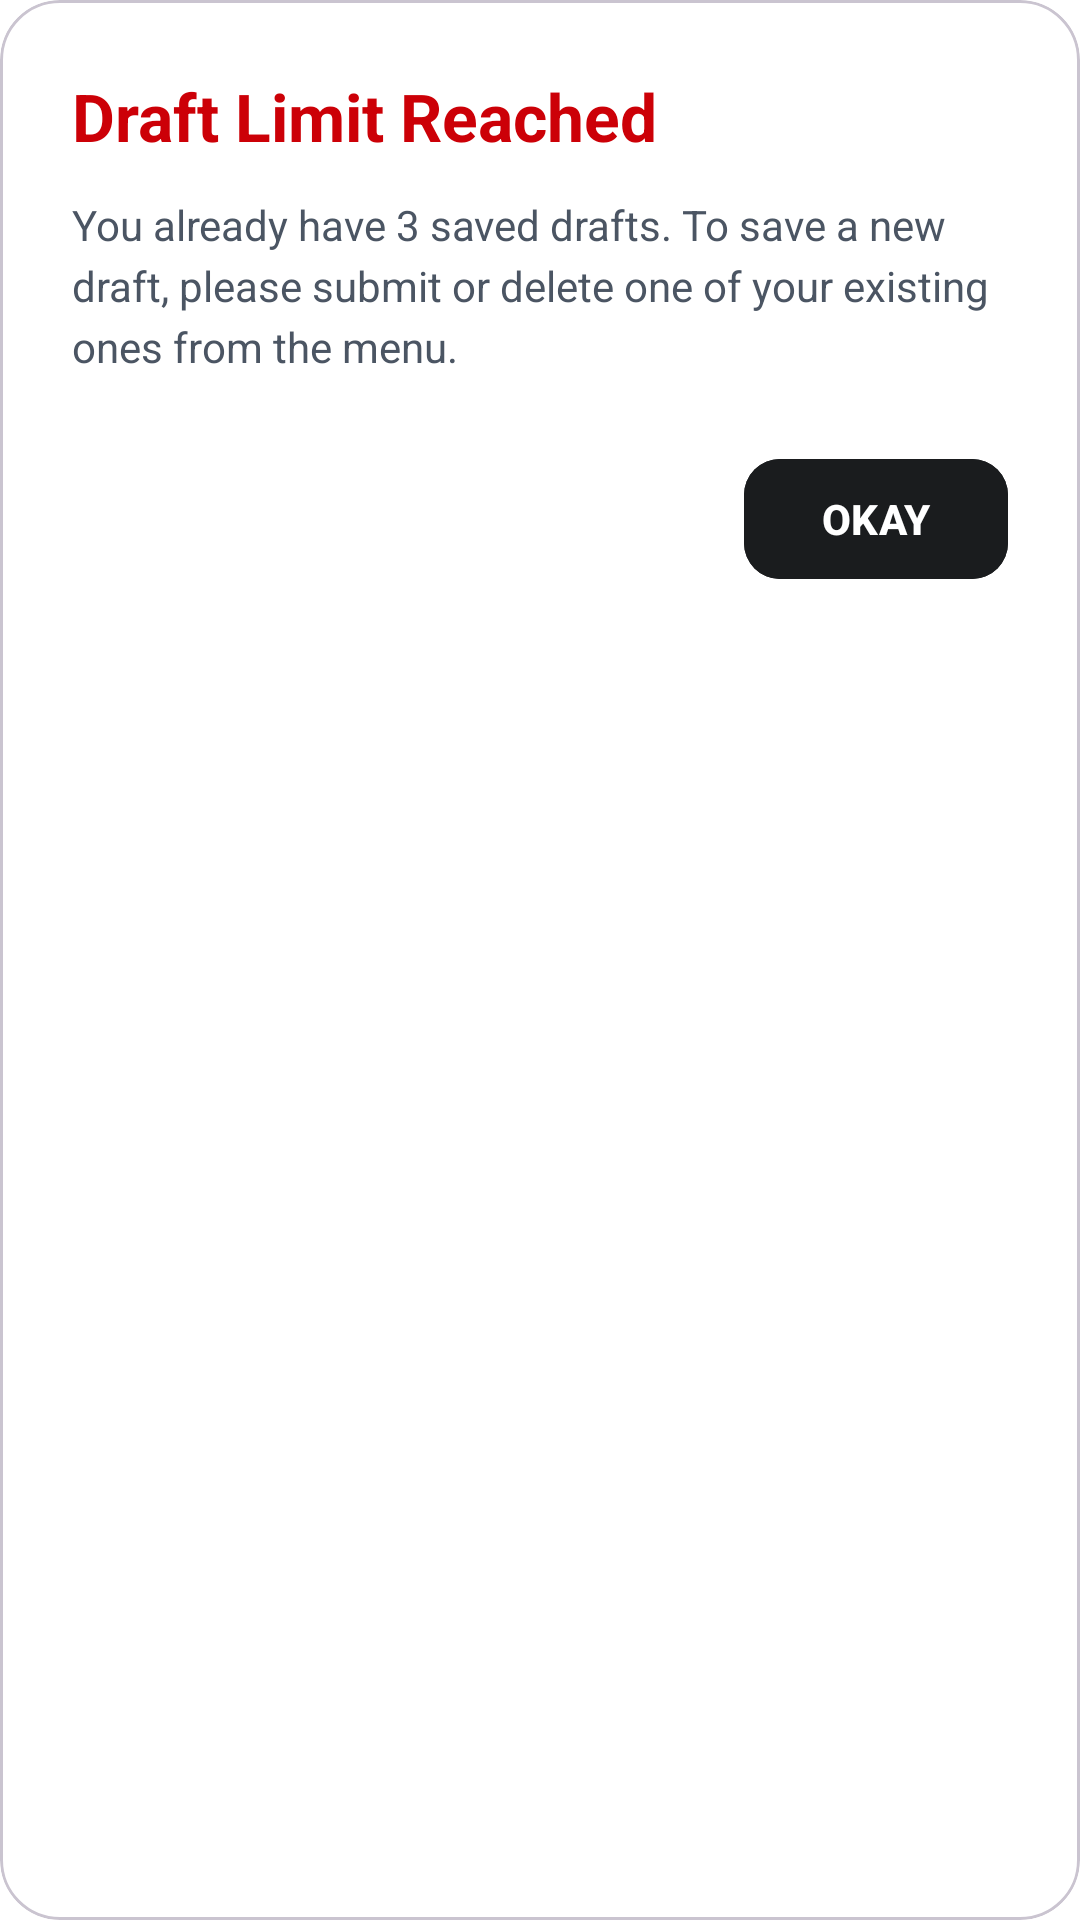

This screen was rendered from an Android layout file. Write that file and the resources it references.
<!-- AndroidManifest.xml: application theme Theme.EmployeePOS2 -->
<!-- res/layout/dialog_draft_limit.xml -->
<?xml version="1.0" encoding="utf-8"?>
<com.google.android.material.card.MaterialCardView xmlns:android="http://schemas.android.com/apk/res/android"
    xmlns:app="http://schemas.android.com/apk/res-auto"
    android:layout_width="match_parent"
    android:layout_height="wrap_content"
    android:layout_margin="16dp"
    app:cardBackgroundColor="#FFFFFF"
    app:cardCornerRadius="20dp"
    app:cardElevation="0dp">

    <LinearLayout
        android:layout_width="match_parent"
        android:layout_height="wrap_content"
        android:orientation="vertical"
        android:padding="24dp">

        <TextView
            android:layout_width="match_parent"
            android:layout_height="wrap_content"
            android:text="Draft Limit Reached"
            android:textColor="#CC0007"
            android:textSize="22sp"
            android:textStyle="bold"
            android:layout_marginBottom="12dp" />

        <TextView
            android:layout_width="match_parent"
            android:layout_height="wrap_content"
            android:text="You already have 3 saved drafts. To save a new draft, please submit or delete one of your existing ones from the menu."
            android:textColor="#4B5563"
            android:textSize="14sp"
            android:lineSpacingExtra="4dp"
            android:layout_marginBottom="24dp" />

        <LinearLayout
            android:layout_width="match_parent"
            android:layout_height="wrap_content"
            android:orientation="horizontal"
            android:gravity="end">

            <com.google.android.material.button.MaterialButton
                android:id="@+id/btnOkay"
                android:layout_width="wrap_content"
                android:layout_height="wrap_content"
                android:text="OKAY"
                android:textColor="#FFFFFF"
                android:backgroundTint="#1A1C1E"
                android:textStyle="bold"
                app:cornerRadius="12dp" />
        </LinearLayout>
    </LinearLayout>
</com.google.android.material.card.MaterialCardView>
<!-- resources referenced by this layout -->
<resources>
  <style name="Theme.EmployeePOS2" parent="Base.Theme.EmployeePOS2" />
  <style name="Base.Theme.EmployeePOS2" parent="Theme.Material3.DayNight.NoActionBar">
          
          <item name="colorPrimary">#CC0007</item>
          <item name="colorOnPrimary">#FFFFFF</item>
          <item name="colorPrimaryContainer">#FEE2E2</item>
          <item name="colorOnPrimaryContainer">#CC0007</item>
          <item name="colorSecondary">#CC0007</item>
          <item name="colorSecondaryContainer">#FEE2E2</item>
          <item name="colorOnSecondaryContainer">#CC0007</item>
          <item name="colorSurface">#FFFFFF</item>
          <item name="android:windowBackground">#FFFFFF</item>
      </style>
</resources>
